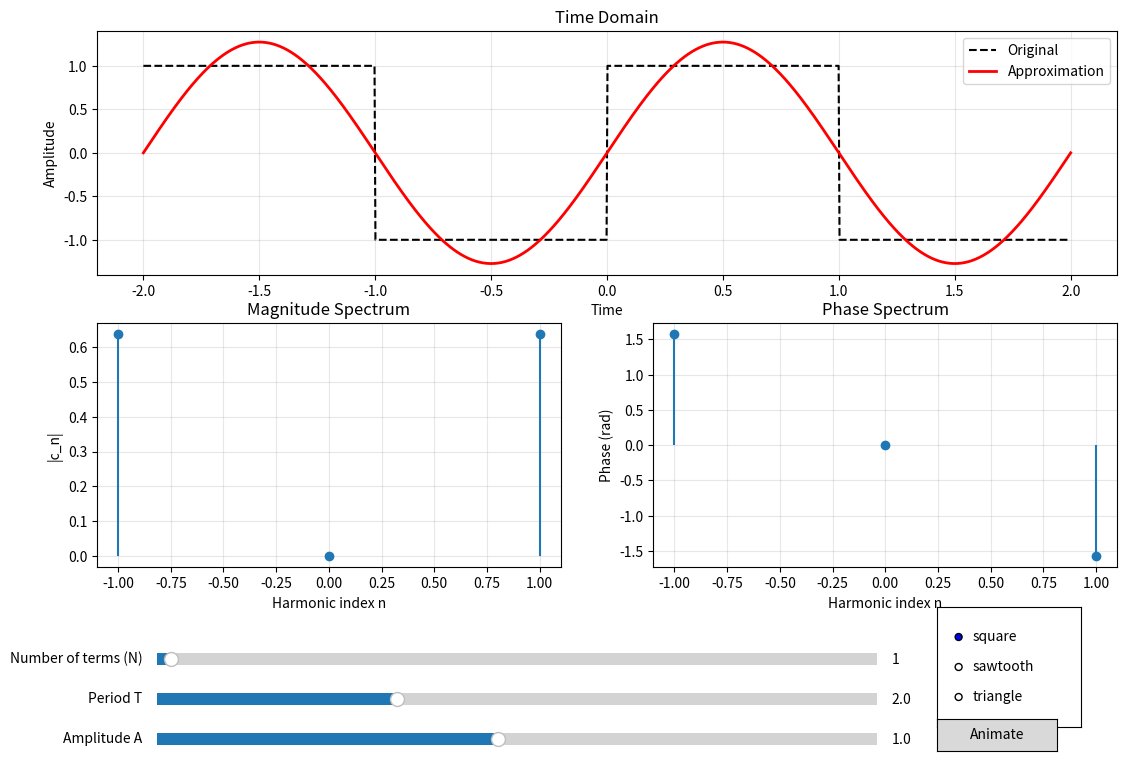

Python code for this plot:
import numpy as np
import matplotlib.pyplot as plt
from matplotlib.widgets import Slider, Button, RadioButtons
from matplotlib.animation import FuncAnimation

# ----------------------------------------------------------------------
# 1. Fourier coefficients for different signal types
# ----------------------------------------------------------------------
def fourier_coeffs(signal_type, N, T, A):
    """
    Return complex coefficients c_n for n = -N ... N.
    signal_type: 'square', 'sawtooth', 'triangle'
    """
    n_vals = np.arange(-N, N+1)
    c = np.zeros(len(n_vals), dtype=complex)
    omega0 = 2 * np.pi / T

    for i, n in enumerate(n_vals):
        if n == 0:
            if signal_type == 'square':
                c[i] = 0.0
            elif signal_type == 'sawtooth':
                c[i] = 0.0
            elif signal_type == 'triangle':
                c[i] = A / 2.0
        else:
            if signal_type == 'square':
                if n % 2 == 1:  # odd harmonics
                    c[i] = (2 * A) / (1j * np.pi * n)
                else:
                    c[i] = 0.0
            elif signal_type == 'sawtooth':
                # sawtooth: f(t) = 2A*(t/T - floor(t/T+0.5))  (centered)
                c[i] = (1j * A) / (np.pi * n) * (-1)**(n+1)
            elif signal_type == 'triangle':
                if n % 2 == 1:
                    c[i] = (4 * A) / (np.pi**2 * n**2)
                else:
                    c[i] = 0.0
    return n_vals, c

def reconstruct(t, n_vals, c, T):
    """Sum c_n * exp(j n omega0 t)"""
    omega0 = 2 * np.pi / T
    f = np.zeros_like(t, dtype=complex)
    for n, cn in zip(n_vals, c):
        f += cn * np.exp(1j * n * omega0 * t)
    return np.real(f)

def original_signal(t, signal_type, T, A):
    """Return the ideal waveform for comparison."""
    if signal_type == 'square':
        return A * np.sign(np.sin(2 * np.pi * t / T))
    elif signal_type == 'sawtooth':
        return 2 * A * (t / T - np.floor(t / T + 0.5))
    elif signal_type == 'triangle':
        return A * (2 * np.abs(2 * (t / T - np.floor(t / T + 0.5))) - 1)

# ----------------------------------------------------------------------
# 2. Set up the figure and widgets
# ----------------------------------------------------------------------
fig = plt.figure(figsize=(12, 8))
fig.subplots_adjust(left=0.1, bottom=0.25, top=0.92, right=0.95)

# Create three subplots
ax_time = plt.subplot2grid((2, 2), (0, 0), colspan=2)
ax_mag  = plt.subplot2grid((2, 2), (1, 0))
ax_phase= plt.subplot2grid((2, 2), (1, 1))

# Initial parameters
signal_type = 'square'
T = 2.0          # period
A = 1.0          # amplitude
N_max = 50       # maximum number of harmonics (each side)
N_init = 1

# Time axis
t = np.linspace(-T, T, 1000)

# Compute initial coefficients and reconstruction
n_vals, c = fourier_coeffs(signal_type, N_init, T, A)
f_approx = reconstruct(t, n_vals, c, T)
f_orig = original_signal(t, signal_type, T, A)

# ---- Time domain plot ----
line_orig, = ax_time.plot(t, f_orig, 'k--', label='Original', lw=1.5)
line_approx, = ax_time.plot(t, f_approx, 'r-', label='Approximation', lw=2)
ax_time.set_xlabel('Time')
ax_time.set_ylabel('Amplitude')
ax_time.legend(loc='upper right')
ax_time.grid(True, alpha=0.3)
ax_time.set_title('Time Domain')

# ---- Magnitude spectrum ----
n_display = n_vals
mag = np.abs(c)
stem_mag = ax_mag.stem(n_display, mag, basefmt=' ')
ax_mag.set_xlabel('Harmonic index n')
ax_mag.set_ylabel('|c_n|')
ax_mag.grid(True, alpha=0.3)
ax_mag.set_title('Magnitude Spectrum')

# ---- Phase spectrum ----
phase = np.angle(c)
stem_phase = ax_phase.stem(n_display, phase, basefmt=' ')
ax_phase.set_xlabel('Harmonic index n')
ax_phase.set_ylabel('Phase (rad)')
ax_phase.grid(True, alpha=0.3)
ax_phase.set_title('Phase Spectrum')

# ---- Sliders ----
ax_slider_N = plt.axes([0.15, 0.12, 0.60, 0.03])
slider_N = Slider(ax_slider_N, 'Number of terms (N)', 0, N_max, valinit=N_init, valstep=1)

ax_slider_T = plt.axes([0.15, 0.07, 0.60, 0.03])
slider_T = Slider(ax_slider_T, 'Period T', 0.5, 5.0, valinit=T)

ax_slider_A = plt.axes([0.15, 0.02, 0.60, 0.03])
slider_A = Slider(ax_slider_A, 'Amplitude A', 0.1, 2.0, valinit=A)

# ---- Radio buttons for signal type ----
ax_radio = plt.axes([0.80, 0.05, 0.12, 0.15])
radio = RadioButtons(ax_radio, ('square', 'sawtooth', 'triangle'), active=0)

# ---- Button for animation ----
ax_button = plt.axes([0.80, 0.02, 0.10, 0.04])
btn_animate = Button(ax_button, 'Animate')
# Status of animation
anim_running = False
anim = None

# ----------------------------------------------------------------------
# 3. Update function
# ----------------------------------------------------------------------
def update_plot(val=None):
    """Redraw all plots based on current widget values."""
    global N_init, T, A, signal_type, n_vals, c, f_approx, f_orig

    # Read current values
    N = int(slider_N.val)
    T = slider_T.val
    A = slider_A.val
    signal_type = radio.value_selected

    # Compute coefficients and reconstruction
    n_vals, c = fourier_coeffs(signal_type, N, T, A)
    f_approx = reconstruct(t, n_vals, c, T)
    f_orig = original_signal(t, signal_type, T, A)

    # Update time plot
    line_orig.set_ydata(f_orig)
    line_approx.set_ydata(f_approx)
    ax_time.relim()
    ax_time.autoscale_view()

    # Update magnitude spectrum
    ax_mag.clear()
    ax_mag.stem(n_vals, np.abs(c), basefmt=' ')
    ax_mag.set_xlabel('Harmonic index n')
    ax_mag.set_ylabel('|c_n|')
    ax_mag.grid(True, alpha=0.3)
    ax_mag.set_title('Magnitude Spectrum')

    # Update phase spectrum
    ax_phase.clear()
    ax_phase.stem(n_vals, np.angle(c), basefmt=' ')
    ax_phase.set_xlabel('Harmonic index n')
    ax_phase.set_ylabel('Phase (rad)')
    ax_phase.grid(True, alpha=0.3)
    ax_phase.set_title('Phase Spectrum')

    fig.canvas.draw_idle()

# Connect sliders and radio buttons
slider_N.on_changed(update_plot)
slider_T.on_changed(update_plot)
slider_A.on_changed(update_plot)
radio.on_clicked(update_plot)

# ----------------------------------------------------------------------
# 4. Animation (grow N automatically)
# ----------------------------------------------------------------------
def animate_frame(frame):
    """Called by FuncAnimation; increments N by 1 each frame."""
    current_N = int(slider_N.val)
    if current_N < N_max:
        slider_N.set_val(current_N + 1)   # this triggers update_plot
    else:
        # If at max, stop the animation (optional)
        pass
    return []

def toggle_animation(event):
    global anim_running, anim
    if anim_running:
        anim.event_source.stop()
        btn_animate.label.set_text('Animate')
        anim_running = False
    else:
        # Reset to N=0 if we are at max and start
        if int(slider_N.val) == N_max:
            slider_N.set_val(0)
        anim = FuncAnimation(fig, animate_frame, interval=200, blit=False, cache_frame_data=False)
        anim_running = True
        btn_animate.label.set_text('Stop')

btn_animate.on_clicked(toggle_animation)

# ----------------------------------------------------------------------
# 5. Show the interactive window
# ----------------------------------------------------------------------
plt.show()
